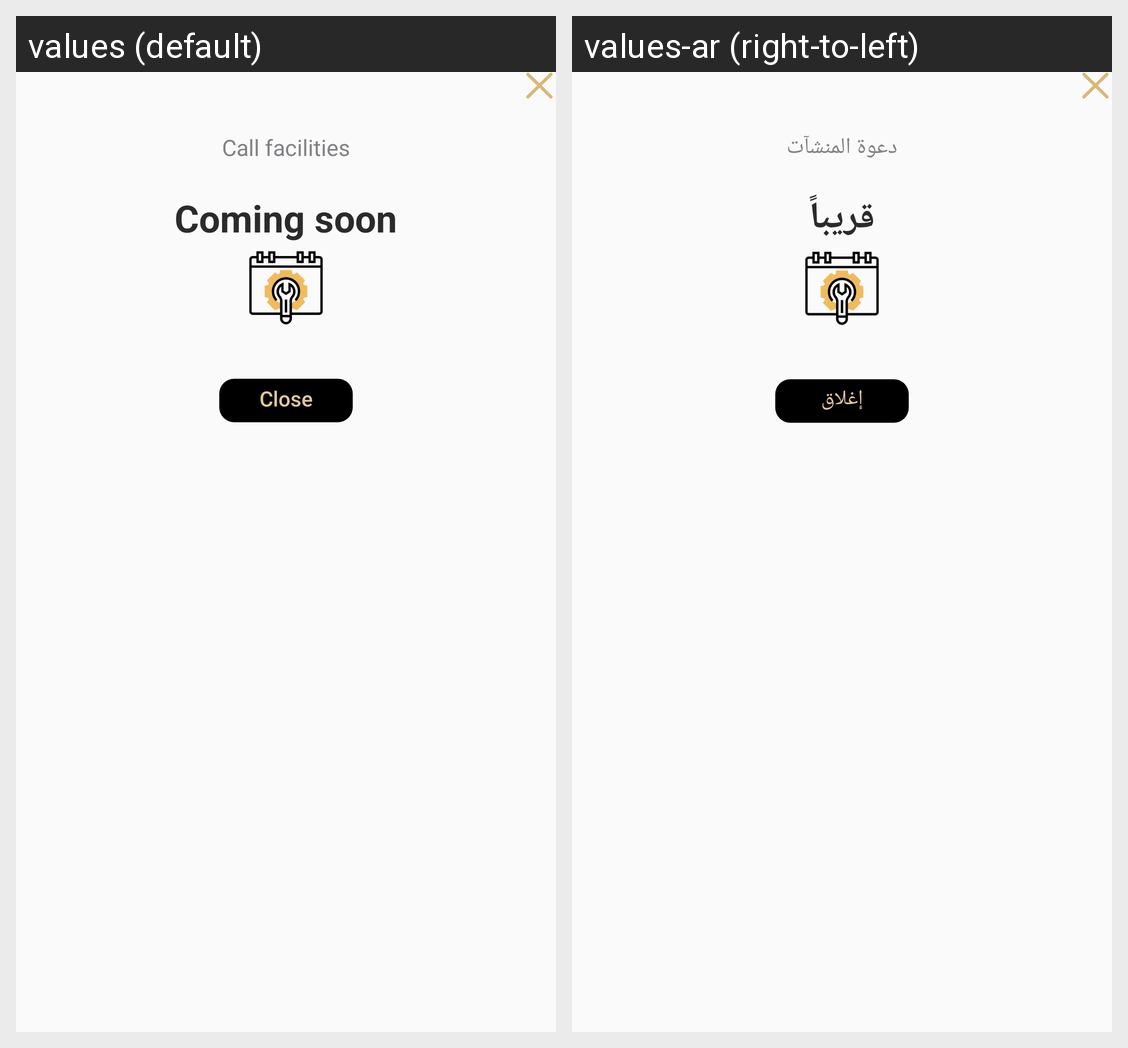

Translations of the strings shown on this Android screen, per locale in the grid:
Android screen res/layout/event_invite_dialog.xml rendered under 2 locales, left to right: values (default), values-ar (right-to-left). Device: Nexus 5 (rendered at 1080×1920; each locale shown at half size, 540×960, under a caption strip naming it); theme AppTheme.
Strings drawn on this screen, with the default value and each locale's value (text and hints the layout hard-codes, and strings that could not be matched under every locale, appear in the picture but are not listed):

event_invite
  values: Call facilities
  values-ar: دعوة المنشآت

soon
  values: Coming soon
  values-ar: قريباً

close
  values: Close
  values-ar: إغلاق
